The GitHub repository Pengke007/soybean-disease-detection contains a labelled image folder "processed" with 4 categories: bacterial blight, frogeye, healthy, soybean rust. Examples follow, each with its label.

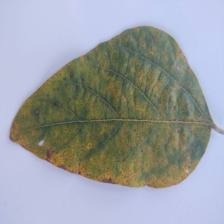
Label: soybean rust

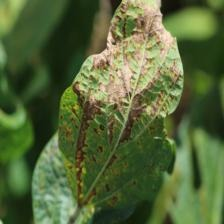
Label: bacterial blight

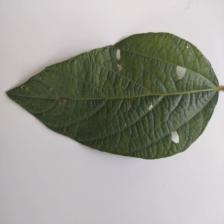
Label: healthy

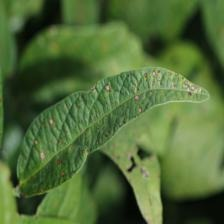
Label: frogeye

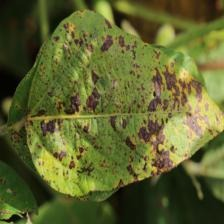
Label: bacterial blight

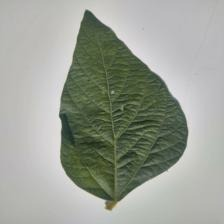
Label: healthy
